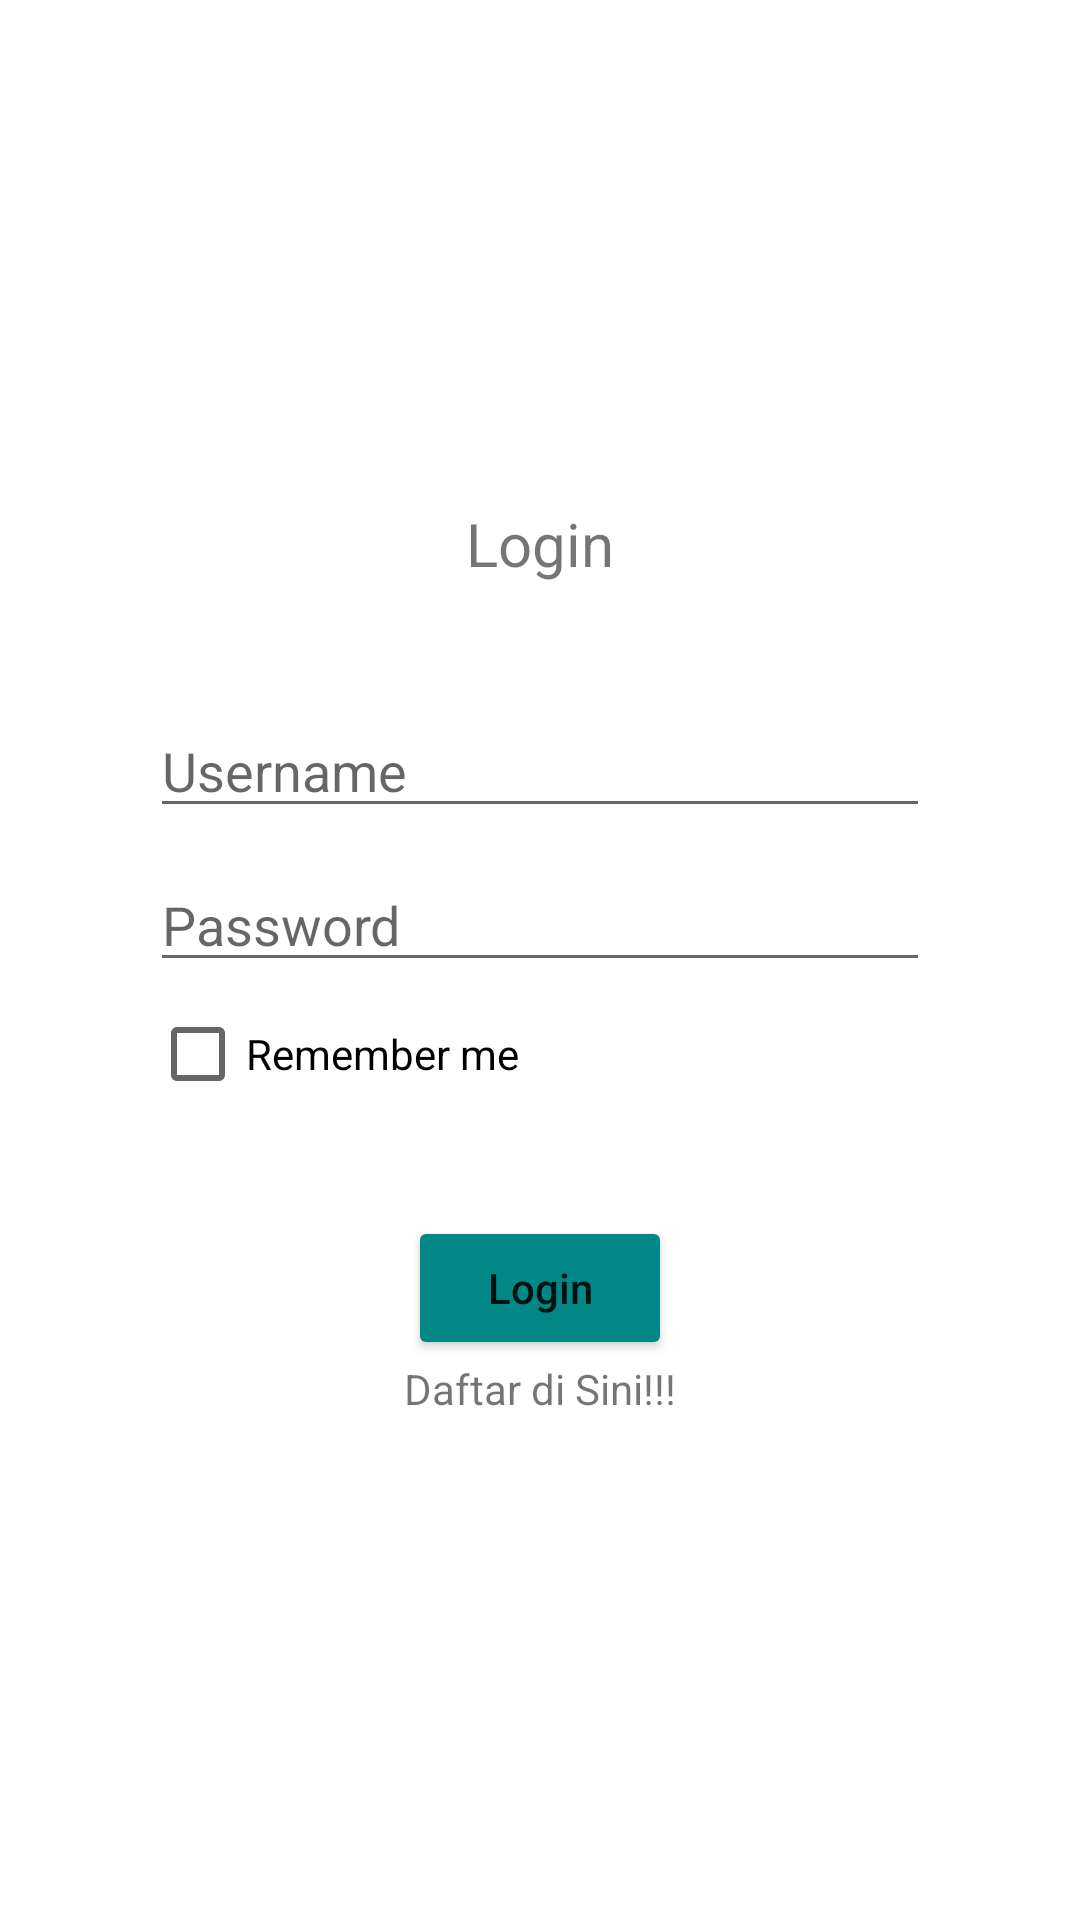

Layout XML and referenced resources for this Android screen:
<!-- AndroidManifest.xml: application theme Theme.List_News_Nav_Component -->
<!-- res/layout/fragment_login.xml -->
<?xml version="1.0" encoding="utf-8"?>
<LinearLayout xmlns:android="http://schemas.android.com/apk/res/android"
    xmlns:tools="http://schemas.android.com/tools"
    android:layout_width="match_parent"
    android:layout_height="match_parent"
    android:orientation="vertical"
    android:gravity="center"
    android:layout_margin="10dp"
    tools:context=".LoginFragment">

    <TextView
        android:layout_width="wrap_content"
        android:layout_height="wrap_content"
        android:text="Login"
        android:textSize="20sp"
        android:layout_marginBottom="40dp"/>

    <EditText
        android:layout_width="match_parent"
        android:layout_height="wrap_content"
        android:id="@+id/loginUsername"
        android:hint="Username"
        android:layout_marginHorizontal="50dp"
        android:layout_marginBottom="10dp"/>

    <EditText
        android:layout_width="match_parent"
        android:layout_height="wrap_content"
        android:id="@+id/loginPassword"
        android:hint="Password"
        android:layout_marginHorizontal="50dp"/>

    <CheckBox
        android:layout_width="match_parent"
        android:layout_height="wrap_content"
        android:id="@+id/checkbox"
        android:text="Remember me"
        android:layout_marginHorizontal="50dp"
        android:layout_marginBottom="30dp"/>

    <Button
        android:layout_width="wrap_content"
        android:layout_height="wrap_content"
        android:id="@+id/btnLogin"
        android:text="Login"
        android:textAllCaps="false"
        android:backgroundTint="@color/teal_700"/>

    <TextView
        android:layout_width="wrap_content"
        android:layout_height="wrap_content"
        android:id="@+id/daftar"
        android:text="Daftar di Sini!!!"/>






</LinearLayout>
<!-- resources referenced by this layout -->
<resources>
  <style name="Theme.List_News_Nav_Component" parent="Theme.MaterialComponents.DayNight.DarkActionBar">
          
          <item name="colorPrimary">@color/purple_500</item>
          <item name="colorPrimaryVariant">@color/purple_700</item>
          <item name="colorOnPrimary">@color/white</item>
          
          <item name="colorSecondary">@color/teal_200</item>
          <item name="colorSecondaryVariant">@color/teal_700</item>
          <item name="colorOnSecondary">@color/black</item>
          
          <item name="android:statusBarColor" tools:targetApi="l">?attr/colorPrimaryVariant</item>
          
      </style>
  <!-- not gathered from this repository: default colours our renderer supplied (Android Studio template values) -->
  <color name="purple_500">#FF6200EE</color>
  <color name="purple_700">#FF3700B3</color>
  <color name="teal_200">#FF03DAC5</color>
  <color name="teal_700">#FF018786</color>
  <color name="black">#FF000000</color>
  <color name="white">#FFFFFFFF</color>
</resources>
